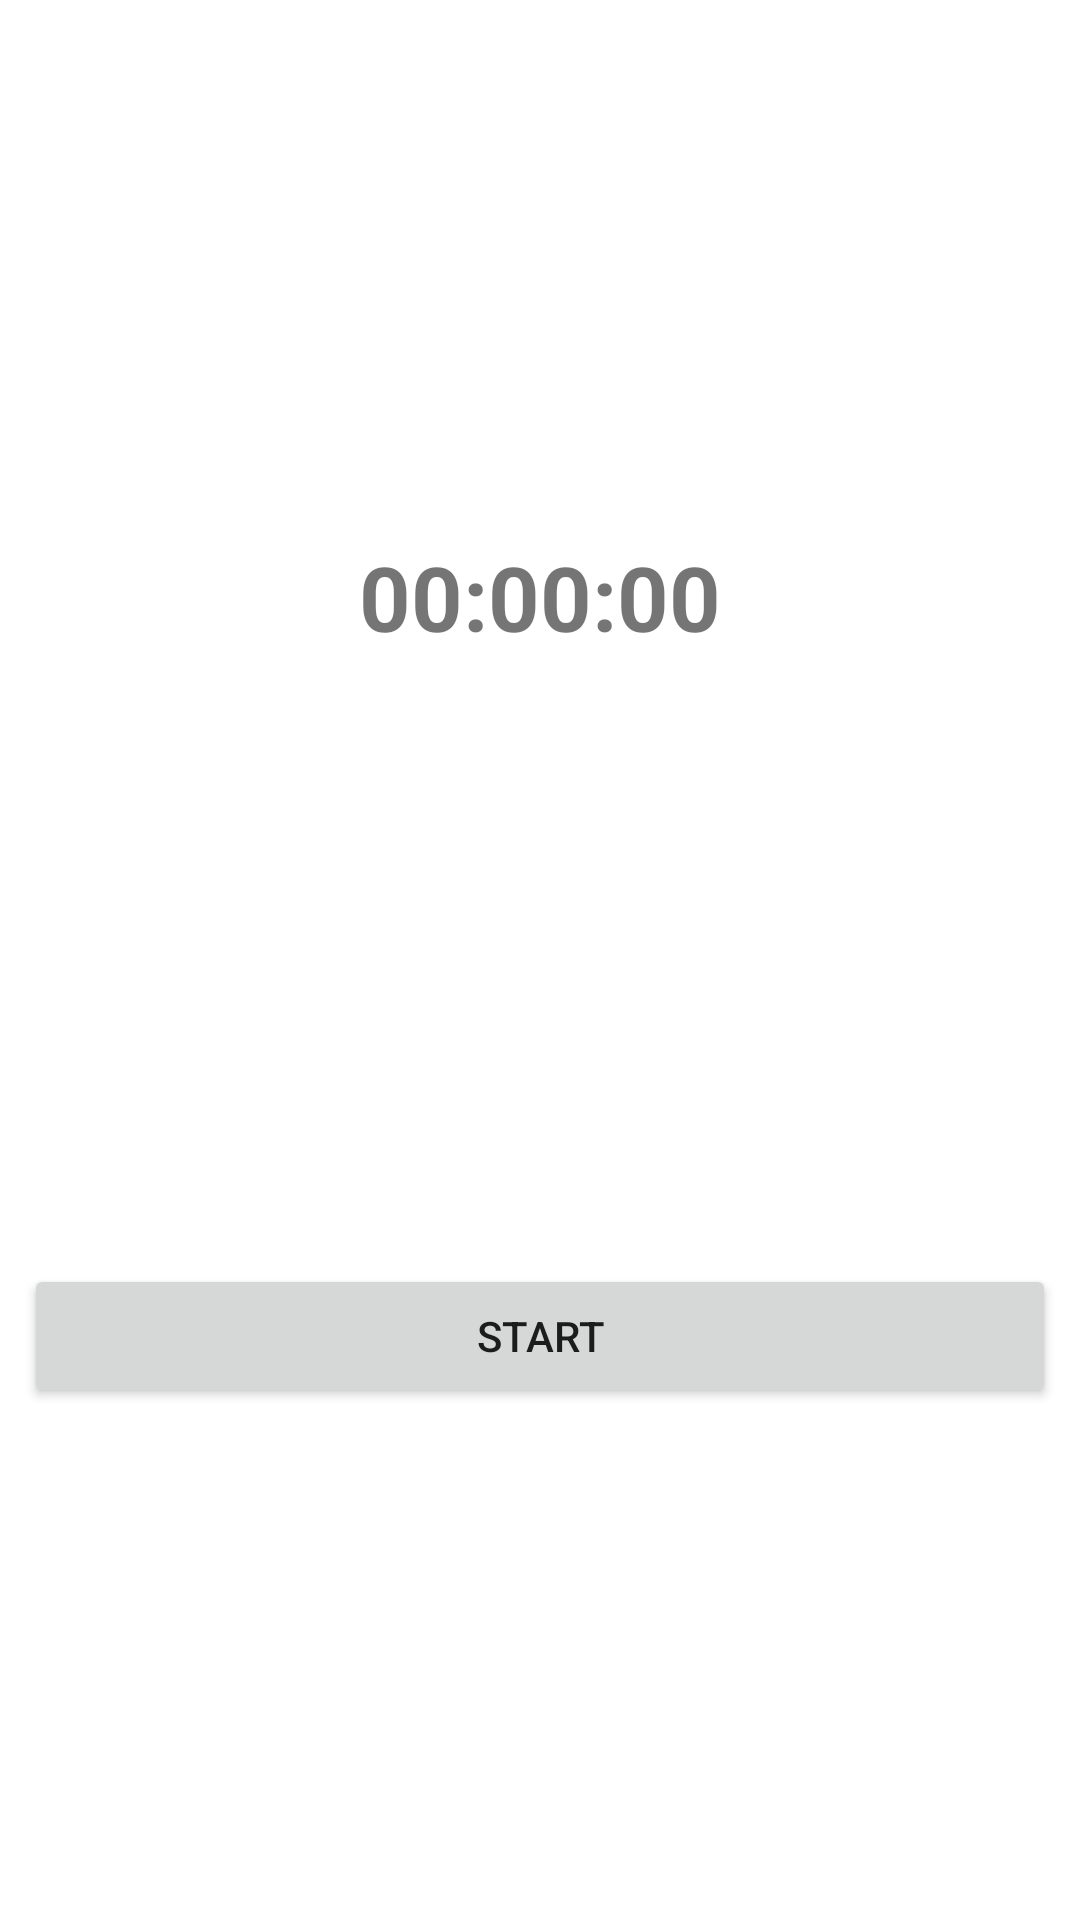

Reconstruct the res/layout file that produces this screen, plus the resources it refers to.
<!-- AndroidManifest.xml: application theme AppTheme -->
<!-- res/layout/fragment_detail_travel_activity_stoper.xml -->
<?xml version="1.0" encoding="utf-8"?>
<androidx.constraintlayout.widget.ConstraintLayout xmlns:android="http://schemas.android.com/apk/res/android"
    xmlns:app="http://schemas.android.com/apk/res-auto"
    xmlns:tools="http://schemas.android.com/tools"
    android:layout_width="match_parent"
    android:layout_height="match_parent"
    tools:context=".ui.detailtravelactivitydata.DetailTravelActivityStoperFragment">

    <TextView
        android:id="@+id/timer_text_view"
        android:layout_width="wrap_content"
        android:layout_height="wrap_content"
        android:text="00:00:00"
        android:textSize="30sp"
        android:textStyle="bold"
        android:layout_gravity="center"
        android:padding="16dp"
        app:layout_constraintTop_toTopOf="parent"
        app:layout_constraintBottom_toTopOf="@id/button_layout"
        app:layout_constraintStart_toStartOf="parent"
        app:layout_constraintEnd_toEndOf="parent" />

    <LinearLayout
        android:id="@+id/button_layout"
        android:layout_width="match_parent"
        android:layout_height="wrap_content"
        android:orientation="vertical"
        android:layout_gravity="center_horizontal"
        android:layout_marginTop="16dp"
        app:layout_constraintTop_toBottomOf="@id/timer_text_view"
        app:layout_constraintBottom_toBottomOf="parent"
        app:layout_constraintStart_toStartOf="parent"
        app:layout_constraintEnd_toEndOf="parent">

        <Button
            android:id="@+id/start_button"
            android:layout_width="match_parent"
            android:layout_height="wrap_content"
            android:text="@string/start_button_text"
            android:layout_margin="8dp" />

        <Button
            android:id="@+id/pause_button"
            android:layout_width="match_parent"
            android:layout_height="wrap_content"
            android:text="@string/pause_button_text"
            android:visibility="gone"
            android:layout_margin="8dp" />

        <Button
            android:id="@+id/resume_button"
            android:layout_width="match_parent"
            android:layout_height="wrap_content"
            android:text="@string/resume_button_text"
            android:visibility="gone"
            android:layout_margin="8dp" />

        <Button
            android:id="@+id/finish_button"
            android:layout_width="match_parent"
            android:layout_height="wrap_content"
            android:text="@string/finish_button_text"
            android:visibility="gone"
            android:layout_margin="8dp" />

        <Button
            android:id="@+id/reset_button"
            android:layout_width="match_parent"
            android:layout_height="wrap_content"
            android:text="@string/reset_button_text"
            android:layout_margin="8dp"
            android:backgroundTint="@color/red"
            android:visibility="gone" />
    </LinearLayout>

</androidx.constraintlayout.widget.ConstraintLayout>
<!-- resources referenced by this layout -->
<resources>
  <color name="red">#F44336</color>
  <string name="finish_button_text">Zakończ</string>
  <string name="pause_button_text">Pauza</string>
  <string name="reset_button_text">Resetuj/Zatrzymaj</string>
  <string name="resume_button_text">Wznów</string>
  <string name="start_button_text">Start</string>
  <style name="AppTheme" parent="Theme.MaterialComponents.Light.DarkActionBar">
          <item name="colorPrimary">@color/purple_500</item>
          <item name="colorPrimaryDark">@color/purple_700</item>
          <item name="colorAccent">@color/teal_200</item>
      </style>
  <color name="purple_500">#FF6200EE</color>
  <color name="purple_700">#FF3700B3</color>
  <color name="teal_200">#FF03DAC5</color>
</resources>
